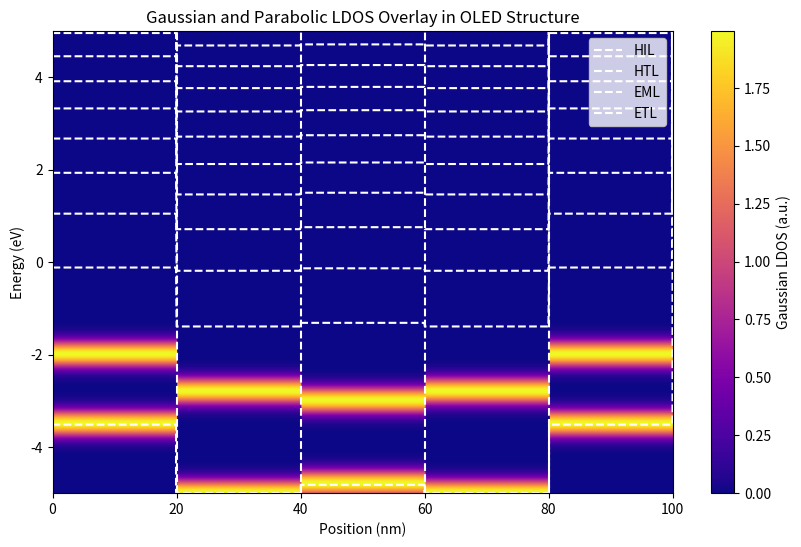

Write Python code to recreate this figure.
import numpy as np
import matplotlib.pyplot as plt

# Constants and parameters
n_layers = 5
layer_thickness = 20  # nm, thickness of each layer
total_thickness = layer_thickness * n_layers  # Total device thickness
spatial_positions = np.linspace(0, total_thickness, 1000)  # Spatial axis (nm)
energies = np.linspace(-5, 5, 500)  # Energy axis (eV)

# Define the bandgaps and HOMO/LUMO levels for each layer
layers = [
    {'name': 'HIL', 'E_HOMO': -3.5, 'E_LUMO': -2.0},  # Low bandgap layer
    {'name': 'HTL', 'E_HOMO': -5.0, 'E_LUMO': -2.8},  # Moderate bandgap layer
    {'name': 'EML', 'E_HOMO': -4.8, 'E_LUMO': -3.0},  # Emissive layer
    {'name': 'ETL', 'E_HOMO': -5.0, 'E_LUMO': -2.8},  # Moderate bandgap layer
    {'name': 'EIL', 'E_HOMO': -3.5, 'E_LUMO': -2.0}   # Low bandgap layer
]

# Spatial regions for each layer
layer_boundaries = np.linspace(0, total_thickness, n_layers + 1)

# Standard deviation for the DOS Gaussian function (disorder)
sigma = 0.2  # eV

# Function to calculate the Gaussian DOS
def gaussian_dos(E, E0, sigma):
    return np.exp(-((E - E0)**2) / (2 * sigma**2)) / (sigma * np.sqrt(2 * np.pi))

# Function to calculate the parabolic DOS (simple quadratic model near band edges)
def parabolic_dos(E, E_edge, coeff=1):
    return coeff * np.maximum(E - E_edge, 0)**2  # Only valid for E > E_edge

# Initialize LDOS arrays (Energy, Space)
LDOS_gaussian = np.zeros((len(energies), len(spatial_positions)))
LDOS_parabolic = np.zeros((len(energies), len(spatial_positions)))

# Loop over layers and calculate LDOS in each region
for i, layer in enumerate(layers):
    # Spatial range for this layer
    spatial_mask = (spatial_positions >= layer_boundaries[i]) & (spatial_positions < layer_boundaries[i + 1])
    
    # Calculate Gaussian LDOS for HOMO and LUMO within this spatial region
    for j, energy in enumerate(energies):
        # HOMO and LUMO contributions for Gaussian LDOS
        LDOS_gaussian[j, spatial_mask] += gaussian_dos(energy, layer['E_HOMO'], sigma) + gaussian_dos(energy, layer['E_LUMO'], sigma)
        
        # Parabolic DOS for HOMO and LUMO
        LDOS_parabolic[j, spatial_mask] += parabolic_dos(energy, layer['E_HOMO']) + parabolic_dos(energy, layer['E_LUMO'])

# Plot the Gaussian LDOS as a 2D heatmap
plt.figure(figsize=(10, 6))
plt.imshow(LDOS_gaussian, extent=[0, total_thickness, energies[0], energies[-1]], aspect='auto', origin='lower', cmap='plasma')
plt.colorbar(label='Gaussian LDOS (a.u.)')
plt.title('Gaussian and Parabolic LDOS Overlay in OLED Structure')
plt.xlabel('Position (nm)')
plt.ylabel('Energy (eV)')
plt.axvline(x=layer_boundaries[1], color='white', linestyle='--', label=layers[0]['name'])
plt.axvline(x=layer_boundaries[2], color='white', linestyle='--', label=layers[1]['name'])
plt.axvline(x=layer_boundaries[3], color='white', linestyle='--', label=layers[2]['name'])
plt.axvline(x=layer_boundaries[4], color='white', linestyle='--', label=layers[3]['name'])
plt.legend(loc='upper right')

# Overlay the parabolic LDOS in contour plot
plt.contour(spatial_positions, energies, LDOS_parabolic, levels=10, colors='white', linestyles='dashed')
plt.show()
